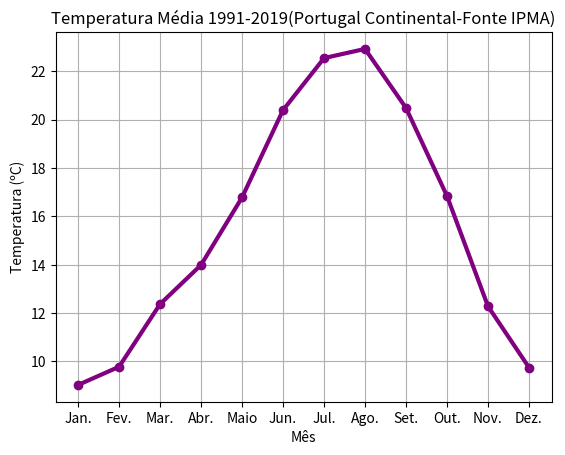

Python code for this plot:
'''Exemplo da elaboração de um gráfico, utilizando funções do módulo pyplot da biblioteca matplotlib'''

# Importação do módulo pyplot da biblioteca matplotlib
import matplotlib.pyplot

# Listas de valores a ser apresentados no gráfico
matplotlib.pyplot.plot(
    ['Jan.', 'Fev.', 'Mar.', 'Abr.', 'Maio', 'Jun.', 'Jul.', 'Ago.',
     'Set.', 'Out.', 'Nov.', 'Dez.'],
    [9.03, 9.78, 12.37, 13.99, 16.78, 20.39, 22.54, 22.92, 20.48, 16.84, 12.28, 9.75],
    '-o', color="purple", linewidth=3
)

# Apresenta o título do gráfico
matplotlib.pyplot.title('Temperatura Média 1991-2019(Portugal Continental-Fonte IPMA)')

# Apresenta o rótulo do eixo do y
matplotlib.pyplot.ylabel('Temperatura (ºC)')

# Apresenta o rótulo do eixo do x
matplotlib.pyplot.xlabel('Mês')

# Apresenta a grelha do gráfico
matplotlib.pyplot.grid()

# Apresenta o gráfico numa janela
matplotlib.pyplot.show()
